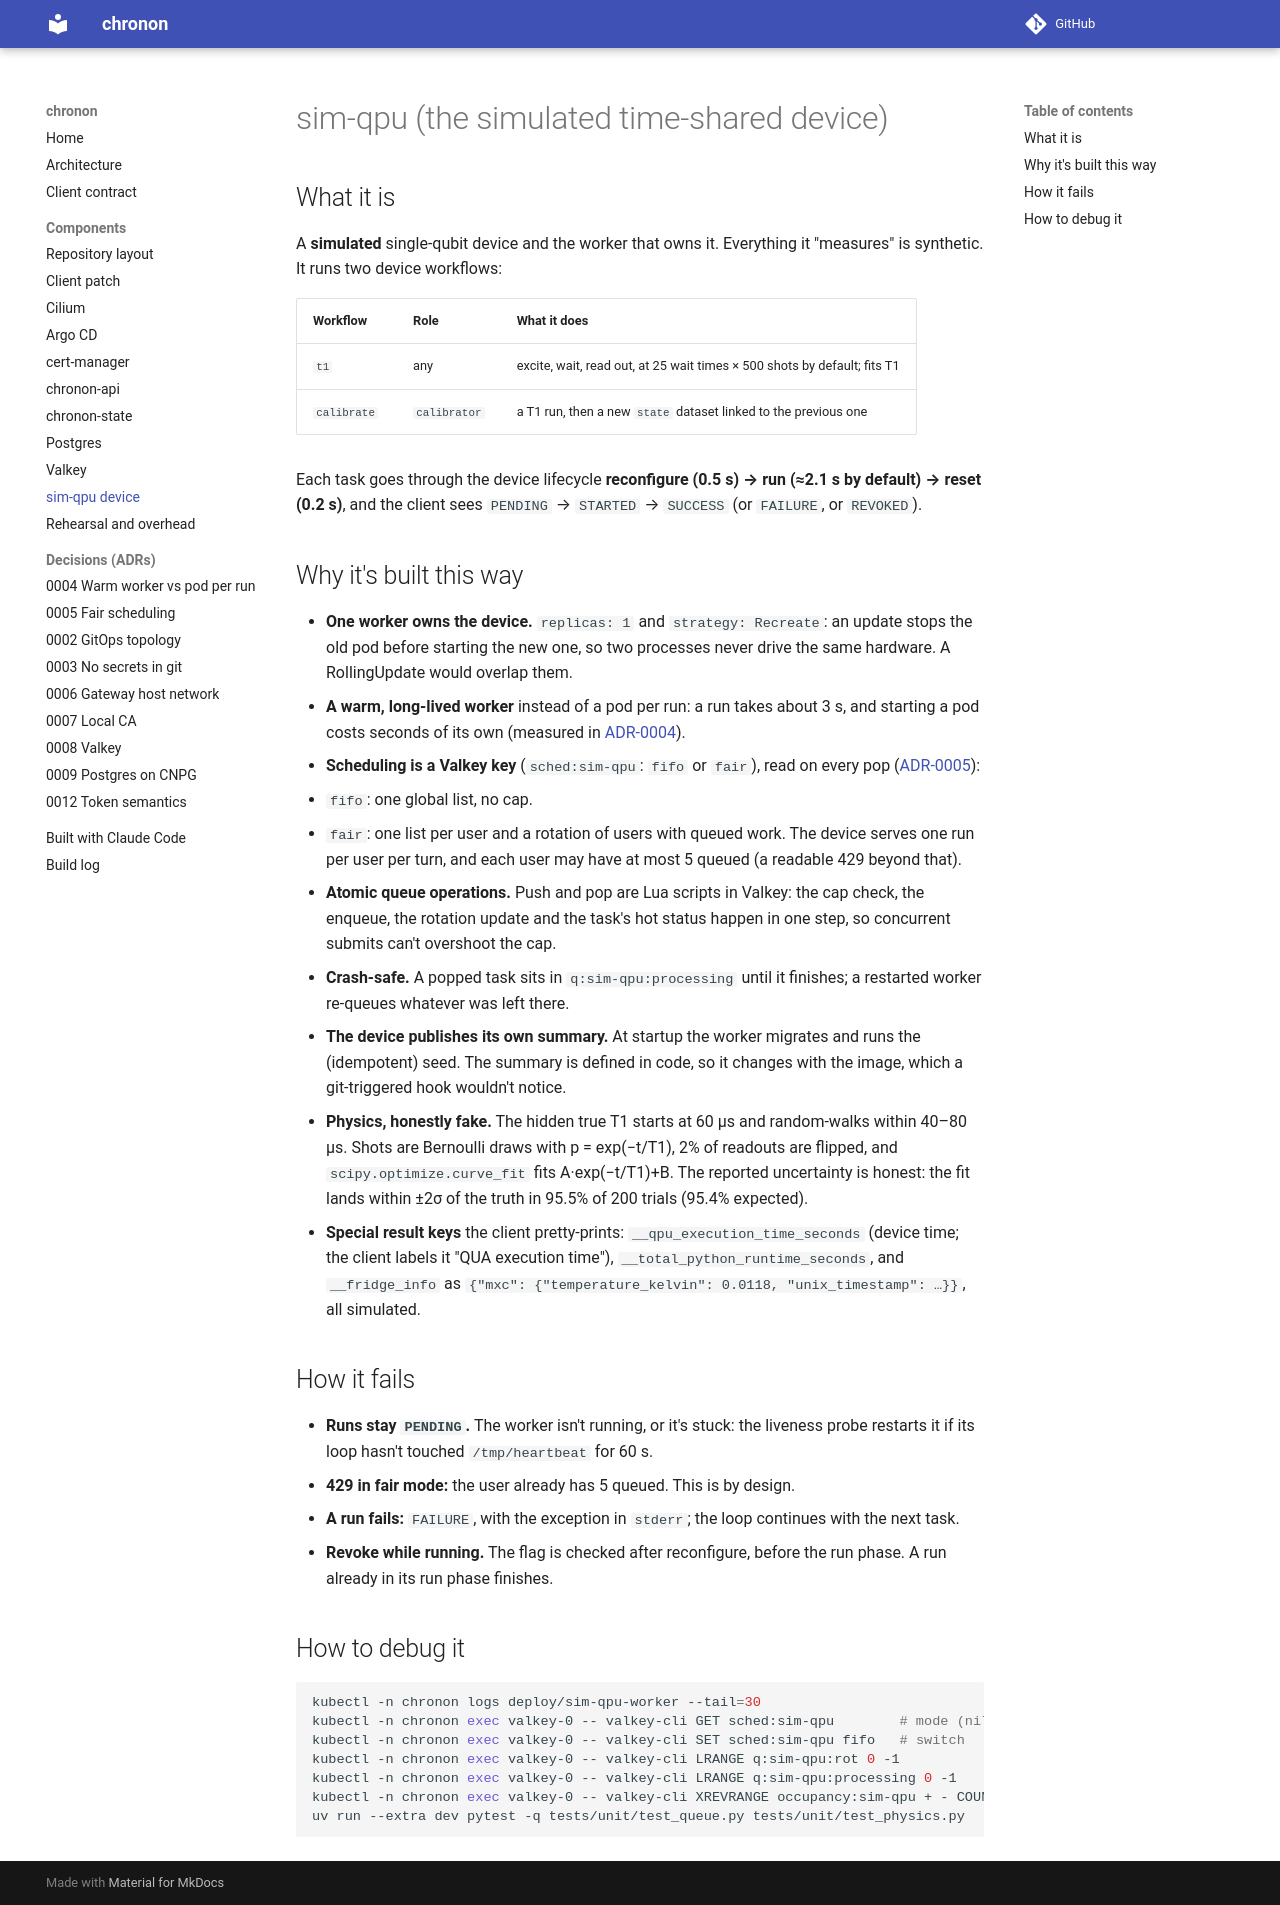

repository: 0relDanilov/chronon · page: components/sim-qpu/index.html · generator: mkdocs

# sim-qpu (the simulated time-shared device)

## What it is

A **simulated** single-qubit device and the worker that owns it. Everything
it "measures" is synthetic. It runs two device workflows:

| Workflow | Role | What it does |
|---|---|---|
| `t1` | any | excite, wait, read out, at 25 wait times × 500 shots by default; fits T1 |
| `calibrate` | `calibrator` | a T1 run, then a new `state` dataset linked to the previous one |

Each task goes through the device lifecycle **reconfigure (0.5 s) → run (≈2.1 s
by default) → reset (0.2 s)**, and the client sees `PENDING` → `STARTED` →
`SUCCESS` (or `FAILURE`, or `REVOKED`).

## Why it's built this way

- **One worker owns the device.** `replicas: 1` and `strategy: Recreate`:
  an update stops the old pod before starting the new one, so two processes
  never drive the same hardware. A RollingUpdate would overlap them.
- **A warm, long-lived worker** instead of a pod per run: a run takes about 3 s,
  and starting a pod costs seconds of its own (measured in
  [ADR-0004](../adr/0004-warm-worker-vs-pod-per-run.md)).
- **Scheduling is a Valkey key** (`sched:sim-qpu`: `fifo` or `fair`), read on
  every pop ([ADR-0005](../adr/0005-fair-scheduling.md)):
  - `fifo`: one global list, no cap.
  - `fair`: one list per user and a rotation of users with queued work. The
    device serves one run per user per turn, and each user may have at most 5
    queued (a readable 429 beyond that).
- **Atomic queue operations.** Push and pop are Lua scripts in Valkey:
  the cap check, the enqueue, the rotation update and the task's hot status
  happen in one step, so concurrent submits can't overshoot the cap.
- **Crash-safe.** A popped task sits in `q:sim-qpu:processing` until it
  finishes; a restarted worker re-queues whatever was left there.
- **The device publishes its own summary.** At startup the worker migrates and
  runs the (idempotent) seed. The summary is defined in code, so it changes
  with the image, which a git-triggered hook wouldn't notice.
- **Physics, honestly fake.** The hidden true T1 starts at 60 µs and
  random-walks within 40–80 µs. Shots are Bernoulli draws with
  p = exp(−t/T1), 2% of readouts are flipped, and `scipy.optimize.curve_fit`
  fits A·exp(−t/T1)+B. The reported uncertainty is honest: the fit lands
  within ±2σ of the truth in 95.5% of 200 trials (95.4% expected).
- **Special result keys** the client pretty-prints:
  `__qpu_execution_time_seconds` (device time; the client labels it "QUA
  execution time"), `__total_python_runtime_seconds`, and `__fridge_info` as
  `{"mxc": {"temperature_kelvin": 0.0118, "unix_timestamp": …}}`, all simulated.

## How it fails

- **Runs stay `PENDING`.** The worker isn't running, or it's stuck: the
  liveness probe restarts it if its loop hasn't touched `/tmp/heartbeat` for
  60 s.
- **429 in fair mode:** the user already has 5 queued. This is by design.
- **A run fails:** `FAILURE`, with the exception in `stderr`; the loop
  continues with the next task.
- **Revoke while running.** The flag is checked after reconfigure, before the
  run phase. A run already in its run phase finishes.

## How to debug it

```bash
kubectl -n chronon logs deploy/sim-qpu-worker --tail=30
kubectl -n chronon exec valkey-0 -- valkey-cli GET sched:sim-qpu        # mode (nil = fair)
kubectl -n chronon exec valkey-0 -- valkey-cli SET sched:sim-qpu fifo   # switch
kubectl -n chronon exec valkey-0 -- valkey-cli LRANGE q:sim-qpu:rot 0 -1
kubectl -n chronon exec valkey-0 -- valkey-cli LRANGE q:sim-qpu:processing 0 -1
kubectl -n chronon exec valkey-0 -- valkey-cli XREVRANGE occupancy:sim-qpu + - COUNT 5
uv run --extra dev pytest -q tests/unit/test_queue.py tests/unit/test_physics.py
```
